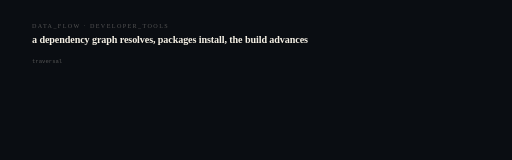
t = 0.00 s
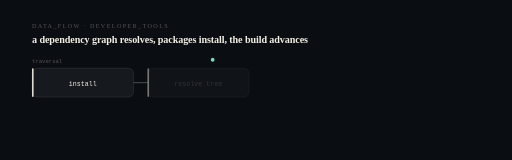
t = 1.20 s
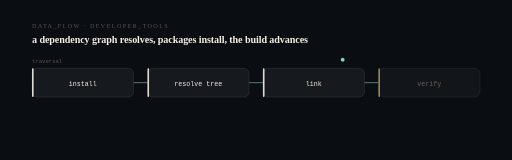
t = 2.40 s
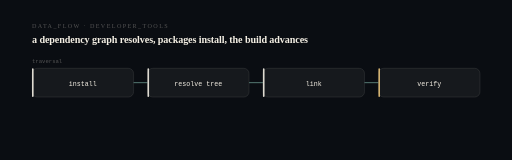
t = 3.60 s
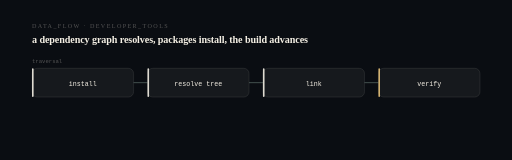
t = 4.80 s
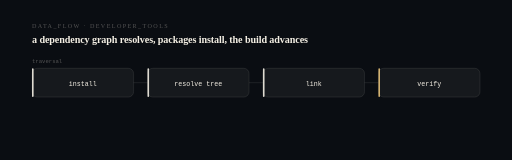
t = 6.00 s

The animated SVG that drew these frames (rendered in a browser with its animation timeline set to each time). Animation: 20 SMIL elements (animate=19,animateMotion=1); one cycle of 6.00 s, repeats indefinitely.

<svg xmlns="http://www.w3.org/2000/svg" viewBox="0 0 960 300" width="960" height="300" role="img" aria-label="install to resolve tree to link to verify. a dependency graph resolves, packages install, the build advances.">
<title>tempoos — computational sequence</title>
<desc>A state machine showing the real transition this system performs: install then resolve tree then link then verify. Derived from the project architecture, not decorative.</desc>
<style>@media (prefers-reduced-motion: reduce){*{animation:none !important}}</style>
<rect width="960" height="300" fill="#0a0d12"/>
<text x="60" y="52" fill="#f4efe44f" font-size="11.5" letter-spacing="2.6">DATA_FLOW · DEVELOPER_TOOLS</text>
<text x="60" y="80" fill="#f4efe4" font-size="19" font-weight="620" letter-spacing="-0.2">a dependency graph resolves, packages install, the build advances</text>
<rect x="60.0" y="128" width="190.5" height="54" rx="10" fill="#f4efe4" fill-opacity="0.05" stroke="#f4efe424" stroke-width="1.2" opacity="0"><animate attributeName="opacity" from="0" to="1" dur="0.5s" begin="0.40s" fill="freeze"/></rect>
<rect x="60.0" y="128" width="3" height="54" rx="1.5" fill="#f4efe4" opacity="0"><animate attributeName="opacity" from="0" to="0.9" dur="0.5s" begin="0.40s" fill="freeze"/></rect>
<text x="155.25" y="161" fill="#f4efe4" font-size="12.5" text-anchor="middle" font-family="ui-monospace,SFMono-Regular,Menlo,monospace" opacity="0">install<animate attributeName="opacity" from="0" to="1" dur="0.5s" begin="0.58s" fill="freeze"/></text>
<line x1="250.5" y1="155.0" x2="276.5" y2="155.0" stroke="#f4efe424" stroke-width="1.2" opacity="0"><animate attributeName="opacity" from="0" to="1" dur="0.4s" begin="0.70s" fill="freeze"/><animate attributeName="stroke" values="#f4efe424;#7fd1c1;#f4efe424" dur="6s" repeatCount="indefinite"/></line>
<rect x="276.5" y="128" width="190.5" height="54" rx="10" fill="#f4efe4" fill-opacity="0.05" stroke="#f4efe424" stroke-width="1.2" opacity="0"><animate attributeName="opacity" from="0" to="1" dur="0.5s" begin="0.95s" fill="freeze"/></rect>
<rect x="276.5" y="128" width="3" height="54" rx="1.5" fill="#f4efe4" opacity="0"><animate attributeName="opacity" from="0" to="0.9" dur="0.5s" begin="0.95s" fill="freeze"/></rect>
<text x="371.75" y="161" fill="#f4efe4" font-size="12.5" text-anchor="middle" font-family="ui-monospace,SFMono-Regular,Menlo,monospace" opacity="0">resolve tree<animate attributeName="opacity" from="0" to="1" dur="0.5s" begin="1.13s" fill="freeze"/></text>
<line x1="467.0" y1="155.0" x2="493.0" y2="155.0" stroke="#f4efe424" stroke-width="1.2" opacity="0"><animate attributeName="opacity" from="0" to="1" dur="0.4s" begin="1.25s" fill="freeze"/><animate attributeName="stroke" values="#f4efe424;#7fd1c1;#f4efe424" dur="6s" repeatCount="indefinite"/></line>
<rect x="493.0" y="128" width="190.5" height="54" rx="10" fill="#f4efe4" fill-opacity="0.05" stroke="#f4efe424" stroke-width="1.2" opacity="0"><animate attributeName="opacity" from="0" to="1" dur="0.5s" begin="1.50s" fill="freeze"/></rect>
<rect x="493.0" y="128" width="3" height="54" rx="1.5" fill="#f4efe4" opacity="0"><animate attributeName="opacity" from="0" to="0.9" dur="0.5s" begin="1.50s" fill="freeze"/></rect>
<text x="588.25" y="161" fill="#f4efe4" font-size="12.5" text-anchor="middle" font-family="ui-monospace,SFMono-Regular,Menlo,monospace" opacity="0">link<animate attributeName="opacity" from="0" to="1" dur="0.5s" begin="1.68s" fill="freeze"/></text>
<line x1="683.5" y1="155.0" x2="709.5" y2="155.0" stroke="#f4efe424" stroke-width="1.2" opacity="0"><animate attributeName="opacity" from="0" to="1" dur="0.4s" begin="1.80s" fill="freeze"/><animate attributeName="stroke" values="#f4efe424;#7fd1c1;#f4efe424" dur="6s" repeatCount="indefinite"/></line>
<rect x="709.5" y="128" width="190.5" height="54" rx="10" fill="#f4efe4" fill-opacity="0.05" stroke="#f4efe424" stroke-width="1.2" opacity="0"><animate attributeName="opacity" from="0" to="1" dur="0.5s" begin="2.05s" fill="freeze"/></rect>
<rect x="709.5" y="128" width="3" height="54" rx="1.5" fill="#e7c27a" opacity="0"><animate attributeName="opacity" from="0" to="0.9" dur="0.5s" begin="2.05s" fill="freeze"/></rect>
<text x="804.75" y="161" fill="#f4efe4" font-size="12.5" text-anchor="middle" font-family="ui-monospace,SFMono-Regular,Menlo,monospace" opacity="0">verify<animate attributeName="opacity" from="0" to="1" dur="0.5s" begin="2.23s" fill="freeze"/></text>
<circle r="3.6" fill="#7fd1c1" opacity="0.9"><animateMotion dur="3.2s" fill="freeze" path="M155 112 L805 112"/><animate attributeName="opacity" values="0;1;1;0" keyTimes="0;0.06;0.9;1" dur="3.2s" fill="freeze"/></circle>
<text x="60" y="118" fill="#f4efe44f" font-size="10.5" font-family="ui-monospace,SFMono-Regular,Menlo,monospace">traversal</text>
</svg>
